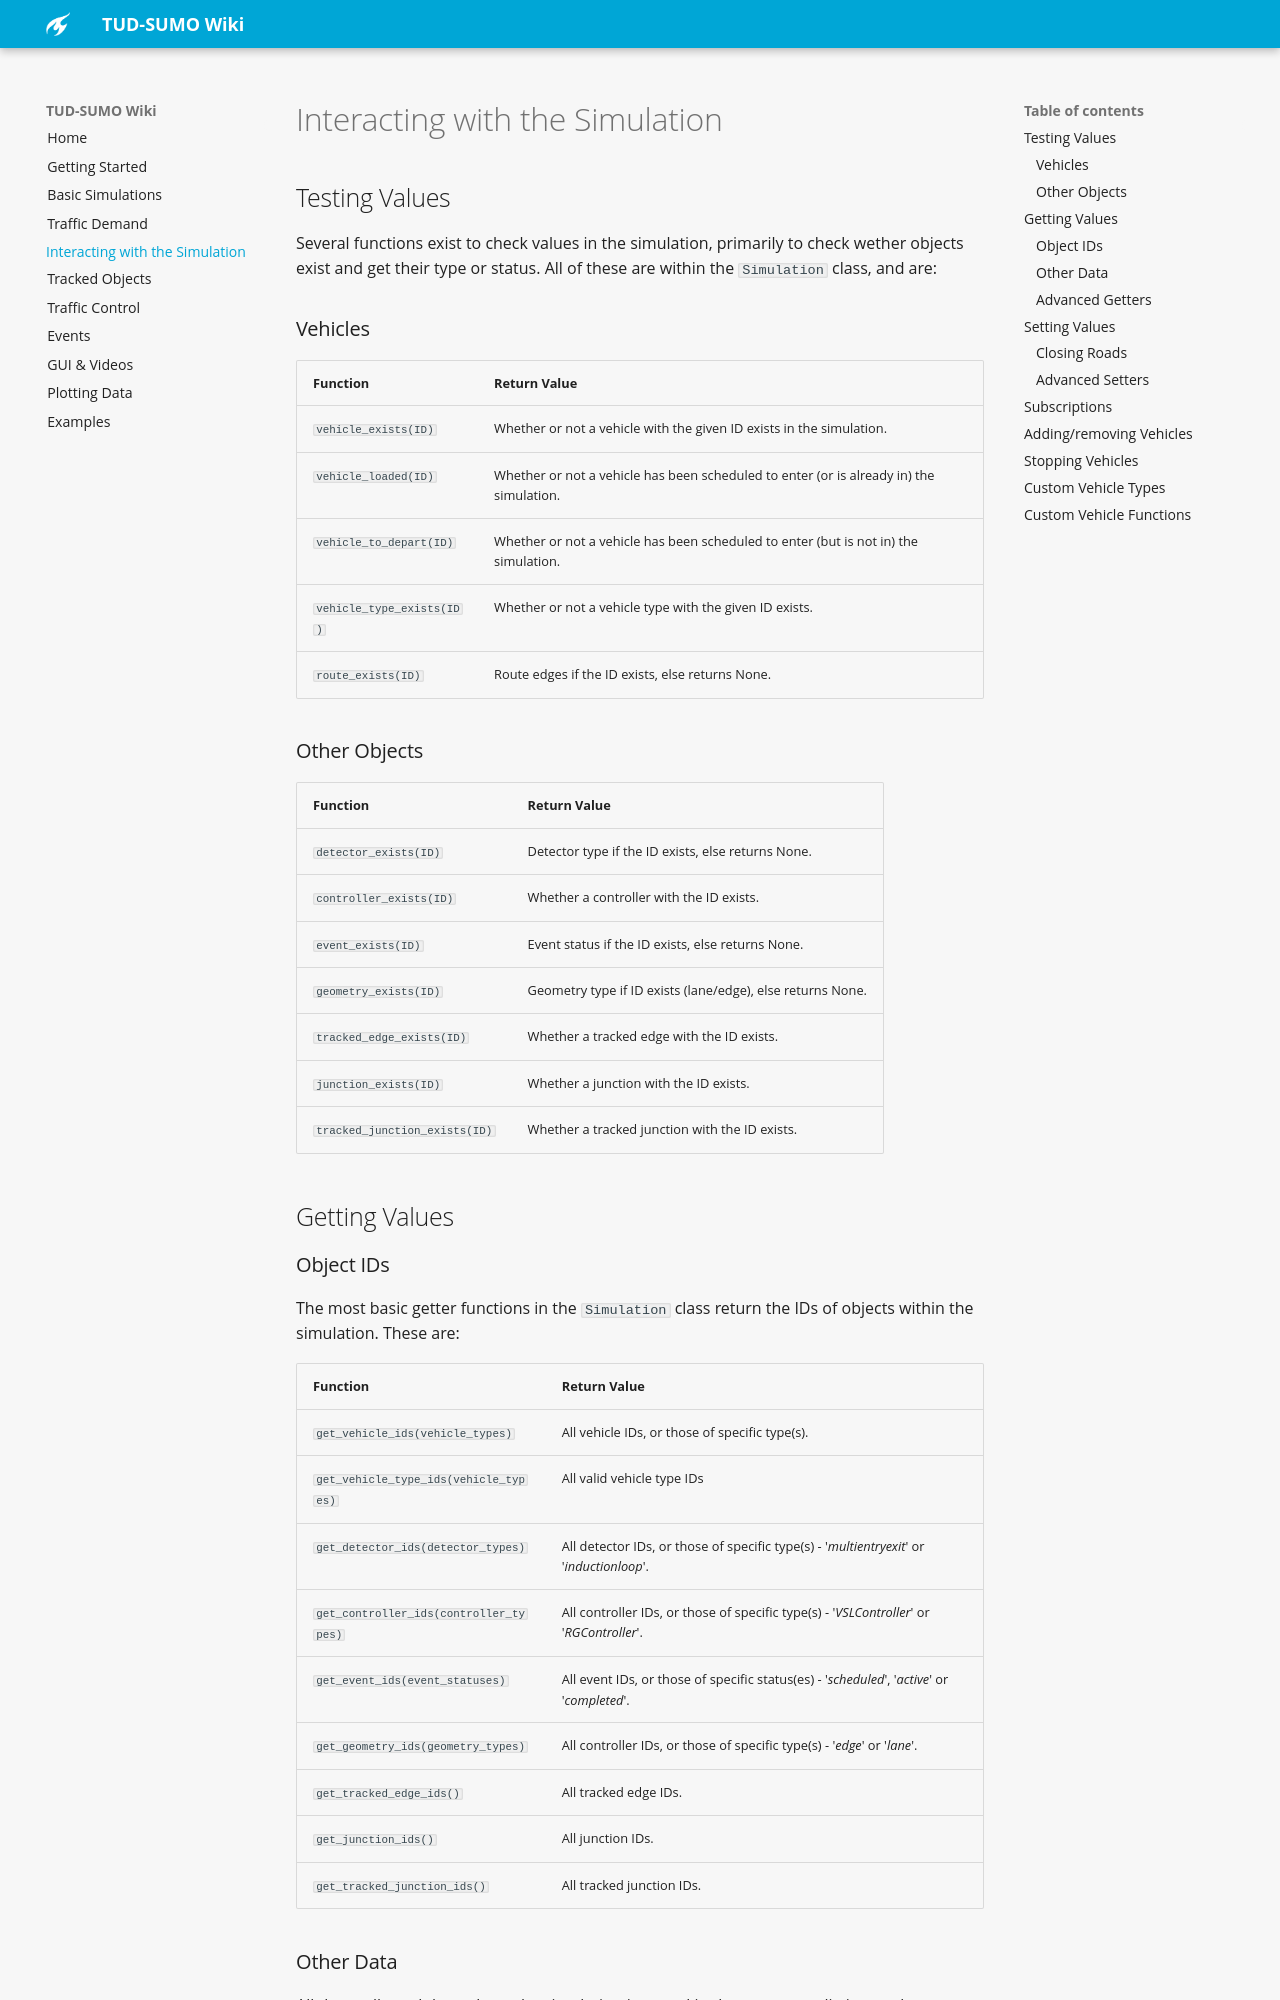

repository: tud-sumo/docs · page: 5_interactions/index.html · generator: mkdocs

# Interacting with the Simulation

## Testing Values

Several functions exist to check values in the simulation, primarily to check wether objects exist and get their type or status. All of these are within the `Simulation` class, and are:

### Vehicles
| Function                  | Return Value                                                                            |
|---------------------------|-----------------------------------------------------------------------------------------|
| `vehicle_exists(ID)`      | Whether or not a vehicle with the given ID exists in the simulation.                    |
| `vehicle_loaded(ID)`      | Whether or not a vehicle has been scheduled to enter (or is already in) the simulation. |
| `vehicle_to_depart(ID)`   | Whether or not a vehicle has been scheduled to enter (but is not in) the simulation.    |
| `vehicle_type_exists(ID)` | Whether or not a vehicle type with the given ID exists.                                 |
| `route_exists(ID)`        | Route edges if the ID exists, else returns None.                                        |

### Other Objects
| Function                      | Return Value                                               |
|-------------------------------|------------------------------------------------------------|
| `detector_exists(ID)`         | Detector type if the ID exists, else returns None.         |
| `controller_exists(ID)`       | Whether a controller with the ID exists.                   |
| `event_exists(ID)`            | Event status if the ID exists, else returns None.          |
| `geometry_exists(ID)`         | Geometry type if ID exists (lane/edge), else returns None. |
| `tracked_edge_exists(ID)`     | Whether a tracked edge with the ID exists.                 |
| `junction_exists(ID)`         | Whether a junction with the ID exists.                     |
| `tracked_junction_exists(ID)` | Whether a tracked junction with the ID exists.             |

## Getting Values
